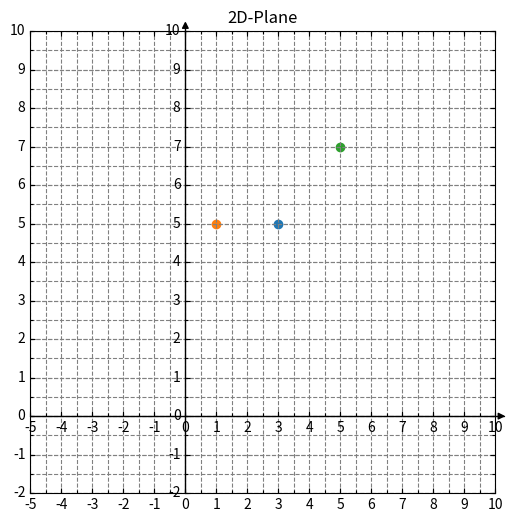

Python code for this plot:
import matplotlib.pyplot as plt     #imports a module to work with figures and axes
import numpy as np                  #imports the numeric python module that allows us to perform many mathematical operations efficiently
from matplotlib.ticker import MultipleLocator       # imports a utility to be able to set grids on the axis


from mpl_toolkits.axisartist.axislines import AxesZero      # imports a utility to create a classical axes-zero coordinate system


def set_axis_function():

    fig = plt.figure()      # creates a new figure
    fig.set_figwidth(6)     # sets width of figure in inches
    fig.set_figheight(6)    # sets height of figure in inches


    myAxis = fig.add_subplot(axes_class=AxesZero)    # creates coordinate axes
    
    myAxis.axis["xzero"].set_axisline_style("-|>")   # adds arrows at each end of the x axis
    myAxis.axis["yzero"].set_axisline_style("-|>")   # adds arrows at each end of the y axis


        
    myAxis.axis["xzero"].set_visible(True)  # adds X-axis from the origin
    myAxis.axis["yzero"].set_visible(True)  # adds Y-axis from the origin

    myAxis.set_xlim(-5, 10)  # sets range of values for the X-axis
    myAxis.set_ylim(-2, 10)  # sets range of values for the Y-axis

    myAxis.set_title("2D-Plane")    # sets a title for the coordinate axes


    myAxis.minorticks_on()      # displays a minor grid
    myAxis.grid(True, which='major', color='grey', linestyle='-')       # sets the color and style of the major grid
    myAxis.grid(True, which='minor', color='grey', linestyle='--')      # sets the color and style of the minor grid 


    myAxis.xaxis.set_major_locator(MultipleLocator(1))      # sets the horizontal spacing of the major grid
    myAxis.yaxis.set_major_locator(MultipleLocator(1))      # sets the vertical spacing of the major grid

    myAxis.xaxis.set_minor_locator(MultipleLocator(0.5))    # sets the horizontal spacing of the minor grid
    myAxis.yaxis.set_minor_locator(MultipleLocator(0.5))    # sets the vertical spacing of the minor grid

    return myAxis

def main_function():

    print("This is an example of Taylor Series")

    axis = set_axis_function()

    axis.scatter(3, 5)  # draws a point at location (3, 5)
    axis.scatter(1, 5) # draws a point at location (1, 5)
    axis.scatter(5, 7) # draws a point at location (5, 7)

    plt.show() # shows all the operations performed on the axis


if __name__== "__main__":
    main_function()